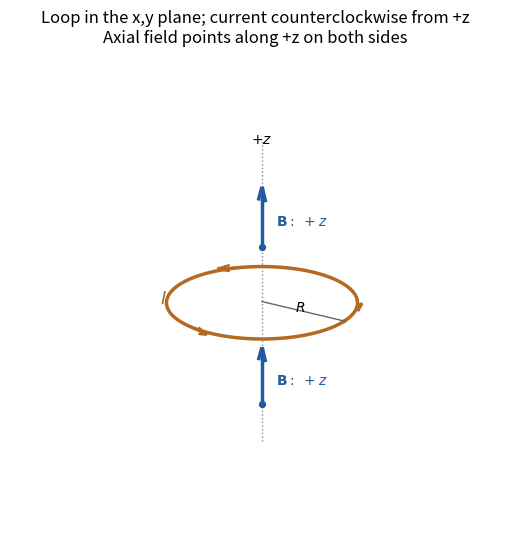

Source code (Python): (Note: this script raises an exception after producing the figure.)
"""Original loop field-direction diagram. Python 3.14.4; root pyproject.toml deps.

Run from the desired output directory; writes the PNG basename into cwd.
"""
from pathlib import Path

import matplotlib
matplotlib.use("Agg")
import matplotlib.pyplot as plt
import numpy as np


def main():
    fig = plt.figure(figsize=(7.1, 5.4), layout="constrained", facecolor="white")
    ax = fig.add_subplot(projection="3d")
    phi = np.linspace(0, 2*np.pi, 361)
    ax.plot(np.cos(phi), np.sin(phi), np.zeros_like(phi), color="#b46a20", lw=2.5)
    for t in [0.2, 2.3, 4.4]:
        ax.quiver(np.cos(t), np.sin(t), 0, -np.sin(t), np.cos(t), 0, length=0.32, color="#b46a20", lw=1.8, arrow_length_ratio=0.45)
    ax.plot([0, 0], [0, 0], [-1.7, 1.9], color="0.55", lw=1, ls=":")
    for z in [-1.25, 0.65]:
        ax.scatter([0], [0], [z], color="#205b9e", s=18)
        ax.quiver(0, 0, z, 0, 0, 0.7, color="#205b9e", lw=2.5, arrow_length_ratio=0.25)
        ax.text(0.12, 0.08, z+0.25, r"$\mathbf{B}:\ +z$", color="#205b9e")
    ax.plot([0, 1], [0, 0], [0, 0], color="0.4", lw=1)
    ax.text(0.5, -0.15, 0.05, "$R$")
    ax.text(-0.75, -0.8, 0.1, "$I$", color="#b46a20", fontsize=13)
    ax.text(0, 0, 1.85, "$+z$", ha="center")
    ax.set(xlim=(-1.4, 1.4), ylim=(-1.4, 1.4), zlim=(-1.7, 2), title="Loop in the x,y plane; current counterclockwise from +z\nAxial field points along +z on both sides")
    ax.set_box_aspect((1, 1, 1.25))
    ax.view_init(elev=22, azim=-58)
    ax.set_xticks([])
    ax.set_yticks([])
    ax.set_zticks([])
    ax.grid(False)
    for axis in [ax.xaxis, ax.yaxis, ax.zaxis]:
        axis.pane.fill = False
    ax.set_axis_off()
    fig.savefig(Path(__file__).with_suffix(".png").name, dpi=150, facecolor="white")
    plt.close(fig)


if __name__ == "__main__":
    main()
